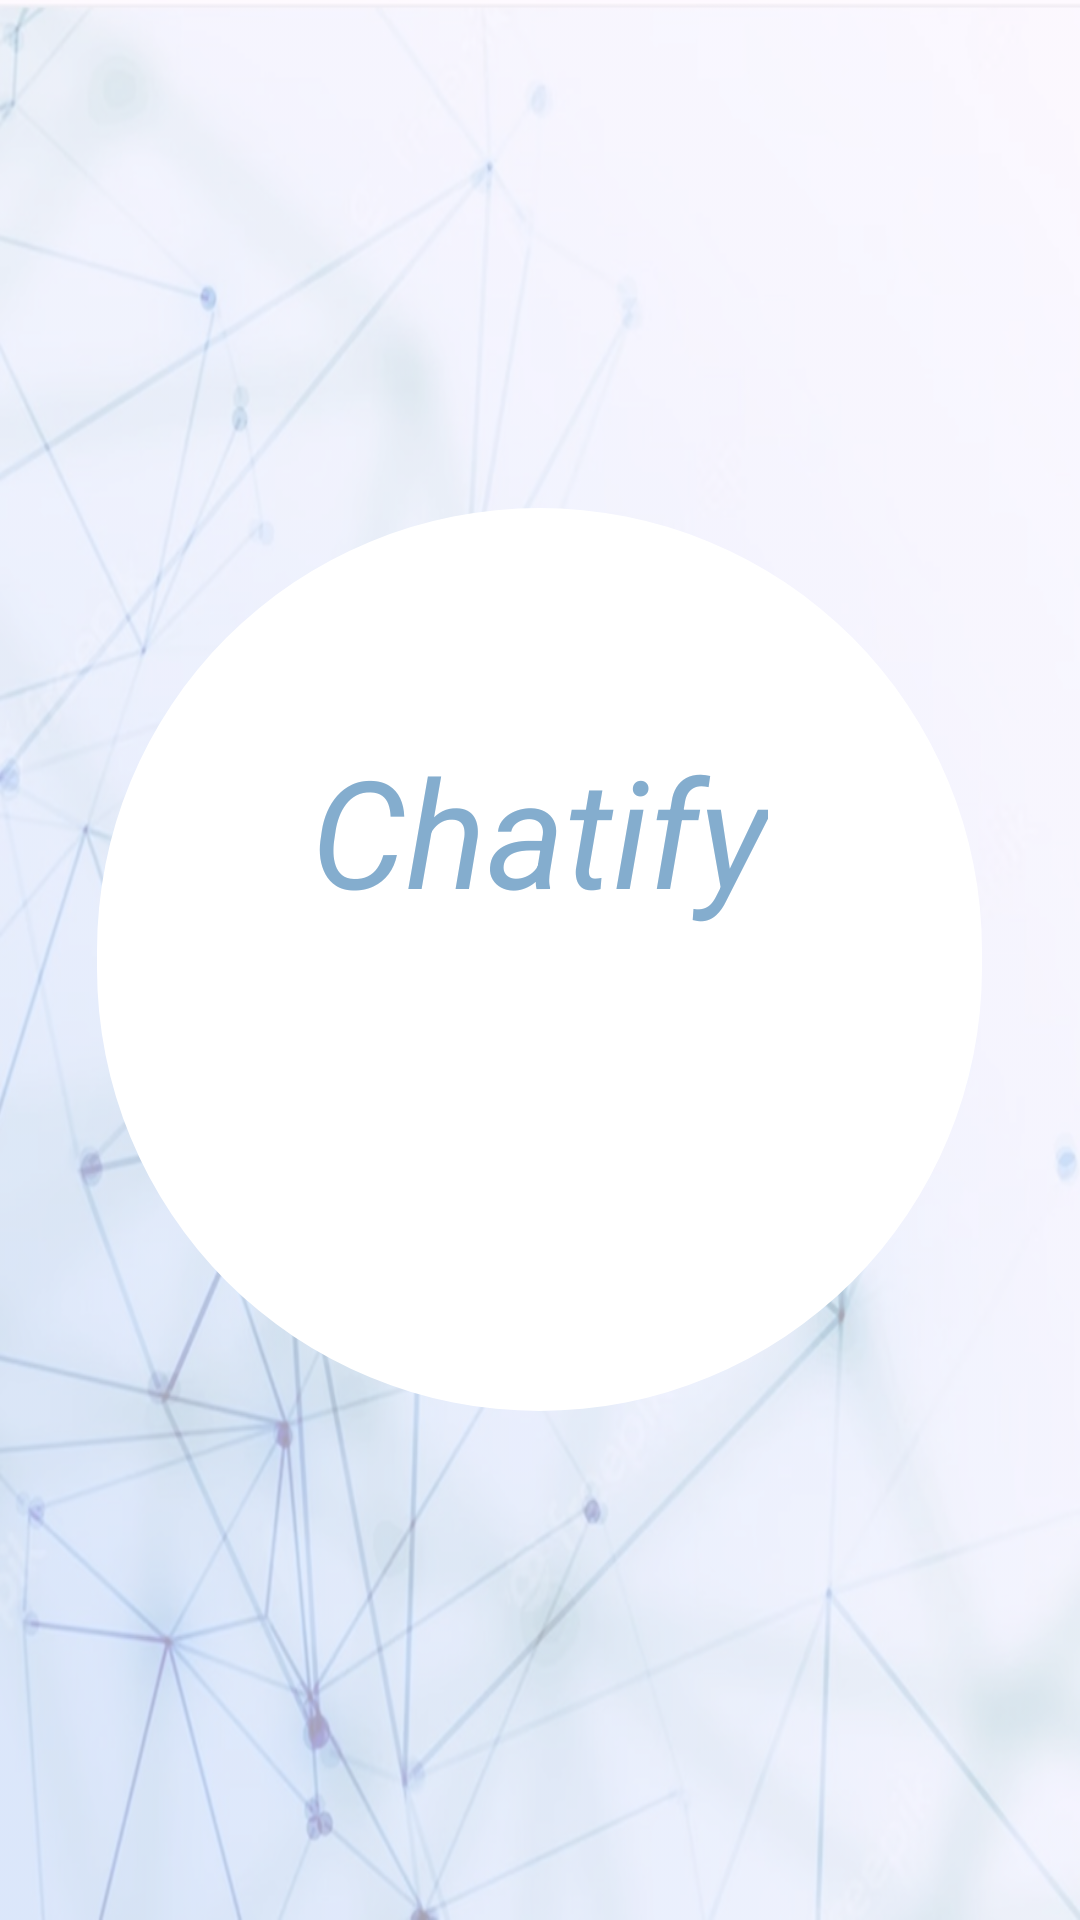

Layout XML and referenced resources for this Android screen:
<!-- AndroidManifest.xml: application theme Theme.Chatify -->
<!-- res/layout/opening_screen.xml -->
<?xml version="1.0" encoding="utf-8"?>
<RelativeLayout xmlns:android="http://schemas.android.com/apk/res/android"
    xmlns:tools="http://schemas.android.com/tools"
    android:layout_width="match_parent"
    android:layout_height="match_parent"
    style="@style/SCREEN"
    xmlns:app="http://schemas.android.com/apk/res-auto"
    tools:context=".OpeningScreen">

    <com.google.android.material.imageview.ShapeableImageView
        android:layout_width="295dp"
        android:layout_height="301dp"
        android:layout_centerInParent="true"
        android:layout_marginBottom="324dp"
        android:adjustViewBounds="true"
        android:src="@color/white"
        android:visibility="visible"
        app:shapeAppearanceOverlay="@style/circleImageView" />

    <TextView
        style="@style/TEXT"
        android:layout_width="wrap_content"
        android:layout_height="wrap_content"
        android:layout_alignParentBottom="true"
        android:layout_centerVertical="true"
        android:layout_centerHorizontal="true"
        android:layout_marginBottom="330dp"
        android:text="@string/app_name"
        android:textSize="50sp"
        android:textStyle="italic" />

</RelativeLayout>
<!-- resources referenced by this layout -->
<resources>
  <color name="white">#FFFFFFFF</color>
  <string name="app_name">Chatify</string>
  <style name="SCREEN">
          <item name="android:background">@drawable/background</item>
      </style>
  <style name="TEXT">
          <item name="android:textColor">@color/buttonBackground</item>
          <item name="android:textColorHint">@color/buttonBackground</item>
      </style>
  <style name="circleImageView" parent="">
          <item name="cornerFamily">rounded</item>
          <item name="cornerSize">50%</item>
      </style>
  <style name="Theme.Chatify" parent="Base.Theme.Chatify" />
  <!-- drawable background: png bitmap (drawable, 572828 bytes) -->
  <color name="buttonBackground">#84ADCE</color>
  <style name="Base.Theme.Chatify" parent="Theme.Material3.DayNight.NoActionBar">
          
          
      </style>
</resources>
